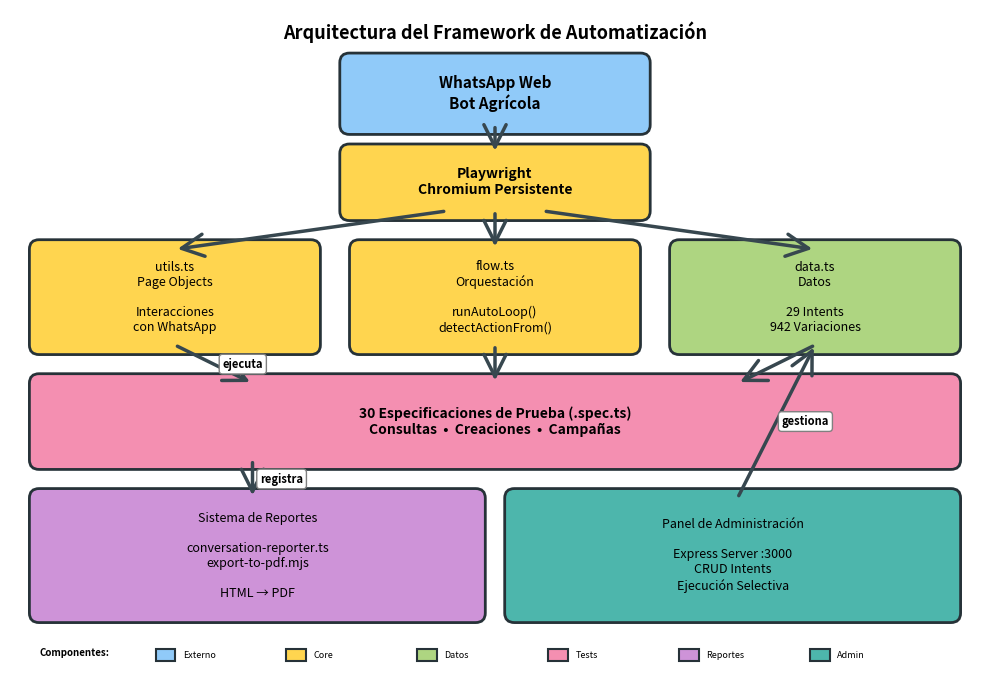

Here is the Python script that generated this plot: (Note: this script raises an exception after producing the figure.)
#!/usr/bin/env python3
"""
Diagrama simplificado de arquitectura del proyecto
Versión limpia y legible para documentos impresos
"""

import matplotlib.pyplot as plt
import matplotlib.patches as mpatches
from matplotlib.patches import FancyBboxPatch, FancyArrowPatch

# Configurar figura compacta
fig, ax = plt.subplots(figsize=(10, 7))
ax.set_xlim(0, 10)
ax.set_ylim(0, 7)
ax.axis('off')

# Colores definidos
COLOR_EXTERNAL = '#90CAF9'  # Azul
COLOR_CORE = '#FFD54F'      # Amarillo
COLOR_DATA = '#AED581'      # Verde
COLOR_TESTS = '#F48FB1'     # Rosa
COLOR_REPORT = '#CE93D8'    # Púrpura
COLOR_ADMIN = '#4DB6AC'     # Turquesa

def add_box(ax, x, y, width, height, text, color, fontsize=10, bold=False):
    """Agrega una caja con texto"""
    box = FancyBboxPatch((x, y), width, height,
                         boxstyle="round,pad=0.1",
                         edgecolor='#263238',
                         facecolor=color,
                         linewidth=2)
    ax.add_patch(box)
    
    weight = 'bold' if bold else 'normal'
    ax.text(x + width/2, y + height/2, text,
            ha='center', va='center',
            fontsize=fontsize, fontweight=weight)

def add_arrow(ax, x1, y1, x2, y2, label='', color='#37474F'):
    """Agrega una flecha entre dos puntos"""
    arrow = FancyArrowPatch((x1, y1), (x2, y2),
                           arrowstyle='->,head_width=0.4,head_length=0.8',
                           color=color,
                           linewidth=2.5,
                           mutation_scale=20)
    ax.add_patch(arrow)
    
    if label:
        mid_x, mid_y = (x1 + x2) / 2, (y1 + y2) / 2
        ax.text(mid_x + 0.3, mid_y, label,
                ha='center', va='center',
                fontsize=8, fontweight='bold', style='italic',
                bbox=dict(boxstyle='round,pad=0.3', facecolor='white', 
                         edgecolor='gray', linewidth=1))

# Título
ax.text(5, 6.7, 'Arquitectura del Framework de Automatización',
        ha='center', fontsize=13, fontweight='bold')

# ============================================================================
# CAPA 1: WHATSAPP WEB
# ============================================================================
add_box(ax, 3.5, 5.8, 3, 0.65, 'WhatsApp Web\nBot Agrícola', 
        COLOR_EXTERNAL, fontsize=11, bold=True)

# ============================================================================
# CAPA 2: PLAYWRIGHT
# ============================================================================
add_box(ax, 3.5, 4.9, 3, 0.6, 'Playwright\nChromium Persistente', 
        COLOR_CORE, fontsize=10, bold=True)

# ============================================================================
# CAPA 3: FRAMEWORK CORE
# ============================================================================
add_box(ax, 0.3, 3.5, 2.8, 1, 
        'utils.ts\nPage Objects\n\nInteracciones\ncon WhatsApp', 
        COLOR_CORE, fontsize=9)

add_box(ax, 3.6, 3.5, 2.8, 1,
        'flow.ts\nOrquestación\n\nrunAutoLoop()\ndetectActionFrom()',
        COLOR_CORE, fontsize=9)

add_box(ax, 6.9, 3.5, 2.8, 1,
        'data.ts\nDatos\n\n29 Intents\n942 Variaciones',
        COLOR_DATA, fontsize=9)

# ============================================================================
# CAPA 4: ESPECIFICACIONES
# ============================================================================
add_box(ax, 0.3, 2.3, 9.4, 0.8,
        '30 Especificaciones de Prueba (.spec.ts)\nConsultas  •  Creaciones  •  Campañas',
        COLOR_TESTS, fontsize=10, bold=True)

# ============================================================================
# CAPA 5: REPORTES Y ADMINISTRACIÓN
# ============================================================================
add_box(ax, 0.3, 0.7, 4.5, 1.2,
        'Sistema de Reportes\n\nconversation-reporter.ts\nexport-to-pdf.mjs\n\nHTML → PDF',
        COLOR_REPORT, fontsize=9)

add_box(ax, 5.2, 0.7, 4.5, 1.2,
        'Panel de Administración\n\nExpress Server :3000\nCRUD Intents\nEjecución Selectiva',
        COLOR_ADMIN, fontsize=9)

# ============================================================================
# FLECHAS PRINCIPALES
# ============================================================================

# WhatsApp -> Playwright
add_arrow(ax, 5, 5.8, 5, 5.5)

# Playwright -> Framework Core
add_arrow(ax, 4.5, 4.9, 1.7, 4.5)
add_arrow(ax, 5, 4.9, 5, 4.5)
add_arrow(ax, 5.5, 4.9, 8.3, 4.5)

# Framework -> Tests
add_arrow(ax, 1.7, 3.5, 2.5, 3.1, label='ejecuta')
add_arrow(ax, 5, 3.5, 5, 3.1)
add_arrow(ax, 8.3, 3.5, 7.5, 3.1)

# Tests -> Reportes
add_arrow(ax, 2.5, 2.3, 2.5, 1.9, label='registra')

# Admin -> Data (gestión)
add_arrow(ax, 7.5, 1.9, 8.3, 3.5, label='gestiona')

# ============================================================================
# LEYENDA
# ============================================================================
legend_y = 0.25
ax.text(0.3, legend_y, 'Componentes:', fontsize=7, fontweight='bold')

legend_items = [
    (COLOR_EXTERNAL, 'Externo'),
    (COLOR_CORE, 'Core'),
    (COLOR_DATA, 'Datos'),
    (COLOR_TESTS, 'Tests'),
    (COLOR_REPORT, 'Reportes'),
    (COLOR_ADMIN, 'Admin')
]

for i, (color, label) in enumerate(legend_items):
    x_pos = 1.5 + i * 1.35
    
    small_box = mpatches.Rectangle((x_pos, legend_y - 0.05), 0.2, 0.12,
                                   edgecolor='#263238',
                                   facecolor=color,
                                   linewidth=1.5)
    ax.add_patch(small_box)
    ax.text(x_pos + 0.28, legend_y + 0.01, label, fontsize=6.5, va='center')

plt.tight_layout()

# Guardar diagrama simplificado
output_path = '/home/<user>/newautomwpp/2/docs/Informe_pasantía/figures/architecture-diagram.png'
plt.savefig(output_path, dpi=300, bbox_inches='tight', facecolor='white')
print(f"✓ Diagrama simplificado guardado en: {output_path}")
print(f"✓ Resolución: 3000x2100 px (300 DPI)")
print(f"✓ Tamaño de figura: 10x7 pulgadas")
print(f"✓ Versión optimizada para documentos impresos")
